The GitHub repository AdamKasumovic/CSE404-ML-Project-SS23 contains a labelled image folder "images" with 18 categories: Bug type, Dark type, Dragon type, Electric type, Fairy type, Fighting type, Fire type, Flying type, Ghost type, Grass type, Ground type, Ice type, Normal type, Poison type, Psychic type, Rock type, Steel type, Water type. Examples follow, each with its label.

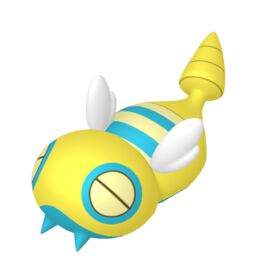
Label: Normal type

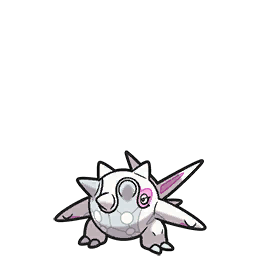
Label: Ice type

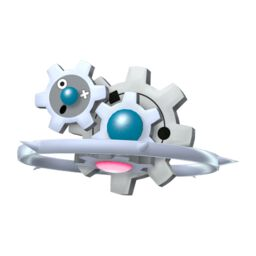
Label: Steel type

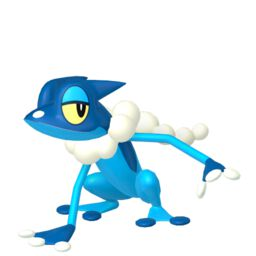
Label: Water type

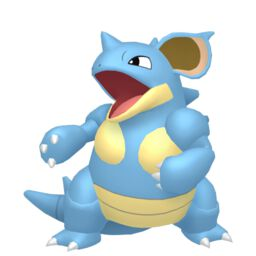
Label: Poison type

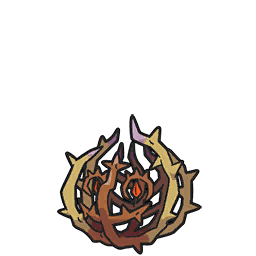
Label: Grass type
